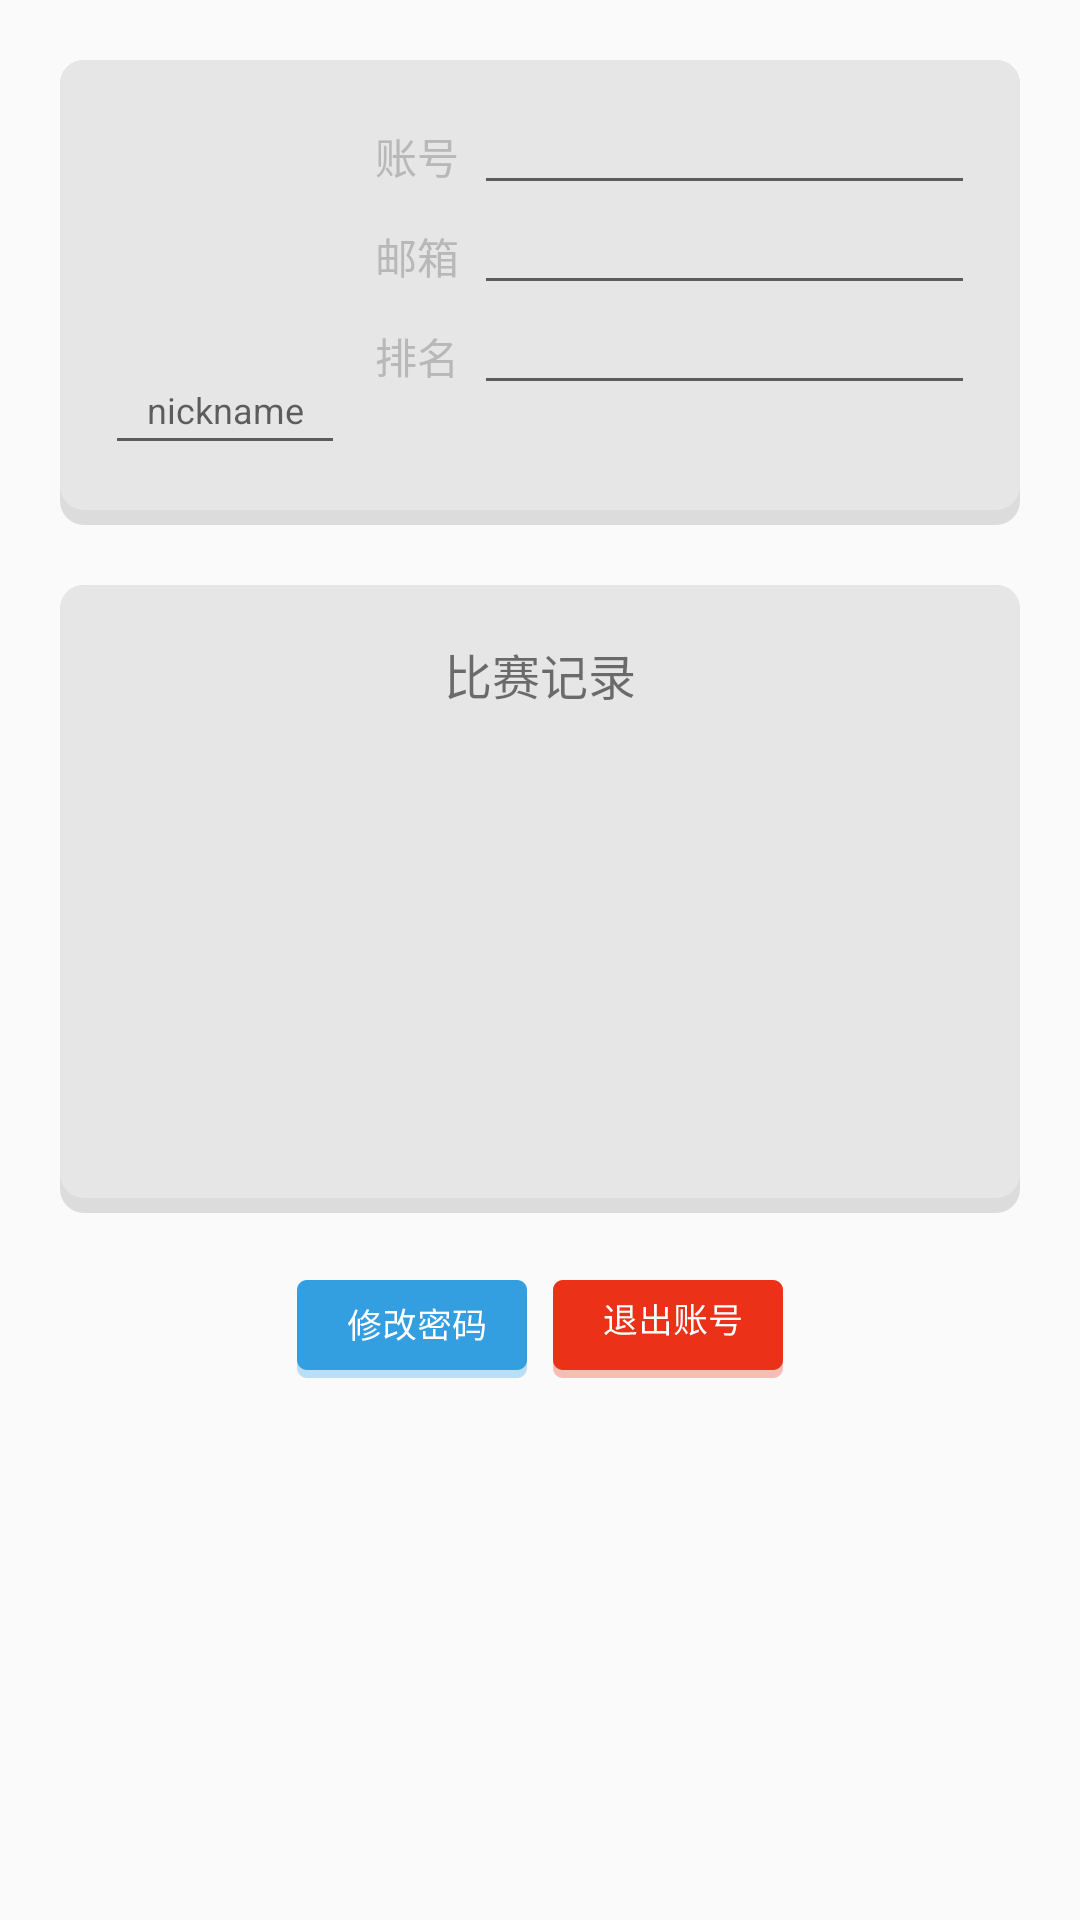

Layout XML and referenced resources for this Android screen:
<!-- AndroidManifest.xml: application theme AppTheme -->
<!-- res/layout/content_user_info.xml -->
<?xml version="1.0" encoding="utf-8"?>
<LinearLayout
    xmlns:android="http://schemas.android.com/apk/res/android"
    xmlns:app="http://schemas.android.com/apk/res-auto"
    xmlns:tools="http://schemas.android.com/tools"
    android:layout_width="match_parent"
    android:layout_height="match_parent"
    android:orientation="vertical"
    app:layout_behavior="@string/appbar_scrolling_view_behavior"
    tools:context="studio.androiddev.puzzle.activity.SettingActivity"
    tools:showIn="@layout/activity_user_info">

    <LinearLayout
        android:layout_width="match_parent"
        android:layout_height="wrap_content"
        android:background="@drawable/person_background"
        android:orientation="horizontal"
        android:layout_margin="20dp"
        android:padding="15dp">

        <LinearLayout
            android:layout_width="wrap_content"
            android:layout_height="match_parent"
            android:orientation="vertical">

            <ImageView
                android:id="@+id/fresco_logo"
                android:layout_width="80dp"
                android:layout_height="80dp"
                android:src="@drawable/ic_launcher"/>


            <EditText
                android:layout_width="80dp"
                android:layout_height="40dp"
                android:id="@+id/et_nickname"
                android:hint="nickname"
                android:layout_gravity="center_horizontal"
                android:layout_marginBottom="5dp"
                android:textSize="12sp"
                android:gravity="center"
                android:textColor="@color/personEditColor"/>

        </LinearLayout>

        <LinearLayout
            android:layout_width="match_parent"
            android:layout_height="match_parent"
            android:orientation="vertical"
            android:layout_marginStart="10dp">

            <LinearLayout
                android:layout_width="match_parent"
                android:layout_height="wrap_content">

                <TextView
                    android:layout_width="wrap_content"
                    android:layout_height="wrap_content"
                    android:text="账号"
                    android:gravity="center"
                    android:textColor="@color/personTextColor"
                    android:layout_marginEnd="5dp"/>

                <EditText
                    android:id="@+id/met_phone_userinfo"
                    android:layout_width="match_parent"
                    android:layout_height="wrap_content"
                    android:textSize="12sp"
                    android:textColor="@color/personEditColor"
                    android:maxLines="1"/>

            </LinearLayout>

            <LinearLayout
                android:layout_width="match_parent"
                android:layout_height="wrap_content">

                <TextView
                    android:layout_width="wrap_content"
                    android:layout_height="wrap_content"
                    android:text="邮箱"
                    android:gravity="center"
                    android:textColor="@color/personTextColor"
                    android:layout_marginEnd="5dp"/>

                <EditText
                    android:id="@+id/et_mail"
                    android:layout_width="match_parent"
                    android:layout_height="wrap_content"
                    android:textSize="12sp"
                    android:textColor="@color/personEditColor"
                    android:maxLines="1"
                    android:singleLine="true"/>

            </LinearLayout>

            <LinearLayout
                android:layout_width="match_parent"
                android:layout_height="wrap_content">

                <TextView
                    android:layout_width="wrap_content"
                    android:layout_height="wrap_content"
                    android:text="排名"
                    android:gravity="center"
                    android:textColor="@color/personTextColor"
                    android:layout_marginEnd="5dp"/>

                <EditText
                    android:id="@+id/et_rank"
                    android:layout_width="match_parent"
                    android:layout_height="wrap_content"
                    android:textSize="12sp"
                    android:textColor="@color/personEditColor"
                    android:maxLines="1"
                    android:singleLine="true"/>

            </LinearLayout>

        </LinearLayout>


    </LinearLayout>


    <LinearLayout
        android:layout_width="match_parent"
        android:layout_height="wrap_content"
        android:background="@drawable/person_background"
        android:orientation="vertical"
        android:layout_marginRight="20dp"
        android:layout_marginLeft="20dp"
        android:paddingBottom="10dp"
        android:paddingTop="10dp">

        <TextView
            android:layout_width="match_parent"
            android:layout_height="wrap_content"
            android:text="比赛记录"
            android:textSize="16sp"
            android:padding="8dp"
            android:gravity="center"/>

        <ListView
            android:id="@+id/lv_record"
            android:layout_width="match_parent"
            android:layout_height="150dp" />

    </LinearLayout>

    <LinearLayout
        android:layout_width="wrap_content"
        android:layout_height="wrap_content"
        android:orientation="horizontal"
        android:layout_marginTop="20dp"
        android:layout_gravity="center_horizontal">

        <ImageButton
            android:id="@+id/btn_changePwd"
            android:layout_width="wrap_content"
            android:layout_height="wrap_content"
            android:layout_gravity="center_vertical"
            android:background="@mipmap/change_pwd"/>

        <ImageButton
            android:id="@+id/btn_exitAccount"
            android:layout_width="wrap_content"
            android:layout_height="wrap_content"
            android:layout_gravity="center_vertical"
            android:background="@mipmap/logoff"/>

    </LinearLayout>

</LinearLayout>
<!-- res/layout/activity_user_info.xml (included above) -->
<?xml version="1.0" encoding="utf-8"?>
<android.support.design.widget.CoordinatorLayout
    xmlns:android="http://schemas.android.com/apk/res/android"
    xmlns:app="http://schemas.android.com/apk/res-auto"
    xmlns:tools="http://schemas.android.com/tools"
    android:layout_width="match_parent"
    android:layout_height="match_parent"
    android:fitsSystemWindows="true"
    tools:context="studio.androiddev.puzzle.activity.UserInfoActivity"
    android:background="@color/background">

    <android.support.design.widget.AppBarLayout
        android:layout_width="match_parent"
        android:layout_height="wrap_content"
        android:theme="@style/AppTheme.AppBarOverlay">

        <android.support.v7.widget.Toolbar
            android:id="@+id/toolbar"
            android:layout_width="match_parent"
            android:layout_height="?attr/actionBarSize"
            android:background="?attr/colorPrimary"
            app:popupTheme="@style/AppTheme.PopupOverlay" />

    </android.support.design.widget.AppBarLayout>

    <include layout="@layout/content_user_info" />

</android.support.design.widget.CoordinatorLayout>
<!-- resources referenced by this layout -->
<resources>
  <color name="background">#f5f5f5</color>
  <color name="personEditColor">#737373</color>
  <color name="personTextColor">#b8b8b8</color>
  <!-- drawable ic_launcher: png bitmap (mipmap-xxhdpi, 8279 bytes) -->
  <!-- drawable person_background (drawable) -->
  <?xml version="1.0" encoding="utf-8"?>
  <layer-list xmlns:android="http://schemas.android.com/apk/res/android">
  
      <item android:drawable="@drawable/person_shape_bottom"/>
      <item android:drawable="@drawable/person_shape_top"
          android:bottom="5dp"/>
  
  </layer-list>
  <!-- mipmap change_pwd: png bitmap (mipmap-xxhdpi, 1876 bytes) -->
  <!-- mipmap logoff: png bitmap (mipmap-xxhdpi, 1492 bytes) -->
  <style name="AppTheme.AppBarOverlay" parent="ThemeOverlay.AppCompat.Dark.ActionBar" />
  <style name="AppTheme.PopupOverlay" parent="ThemeOverlay.AppCompat.Light" />
  <style name="AppTheme" parent="Theme.AppCompat.Light.DarkActionBar">
          
          <item name="colorPrimary">@color/colorPrimary</item>
          <item name="colorPrimaryDark">@color/colorPrimaryDark</item>
          <item name="colorAccent">@color/colorAccent</item>
      </style>
  <!-- drawable person_shape_bottom (drawable) -->
  <?xml version="1.0" encoding="utf-8"?>
  <shape xmlns:android="http://schemas.android.com/apk/res/android"
      android:shape="rectangle">
  
      <solid android:color="@color/personGreyDark"/>
      <corners android:radius="8dp"/>
  
  </shape>
  <!-- drawable person_shape_top (drawable) -->
  <?xml version="1.0" encoding="utf-8"?>
  <shape xmlns:android="http://schemas.android.com/apk/res/android"
      android:shape="rectangle">
  
      <solid android:color="@color/personGrey"/>
      <corners android:radius="8dp"/>
  
  </shape>
  <color name="colorPrimary">#ff9000</color>
  <color name="colorPrimaryDark">#f27d00</color>
  <color name="colorAccent">#dcdcdc</color>
  <color name="personGreyDark">#dcdcdc</color>
  <color name="personGrey">#e6e6e6</color>
</resources>
